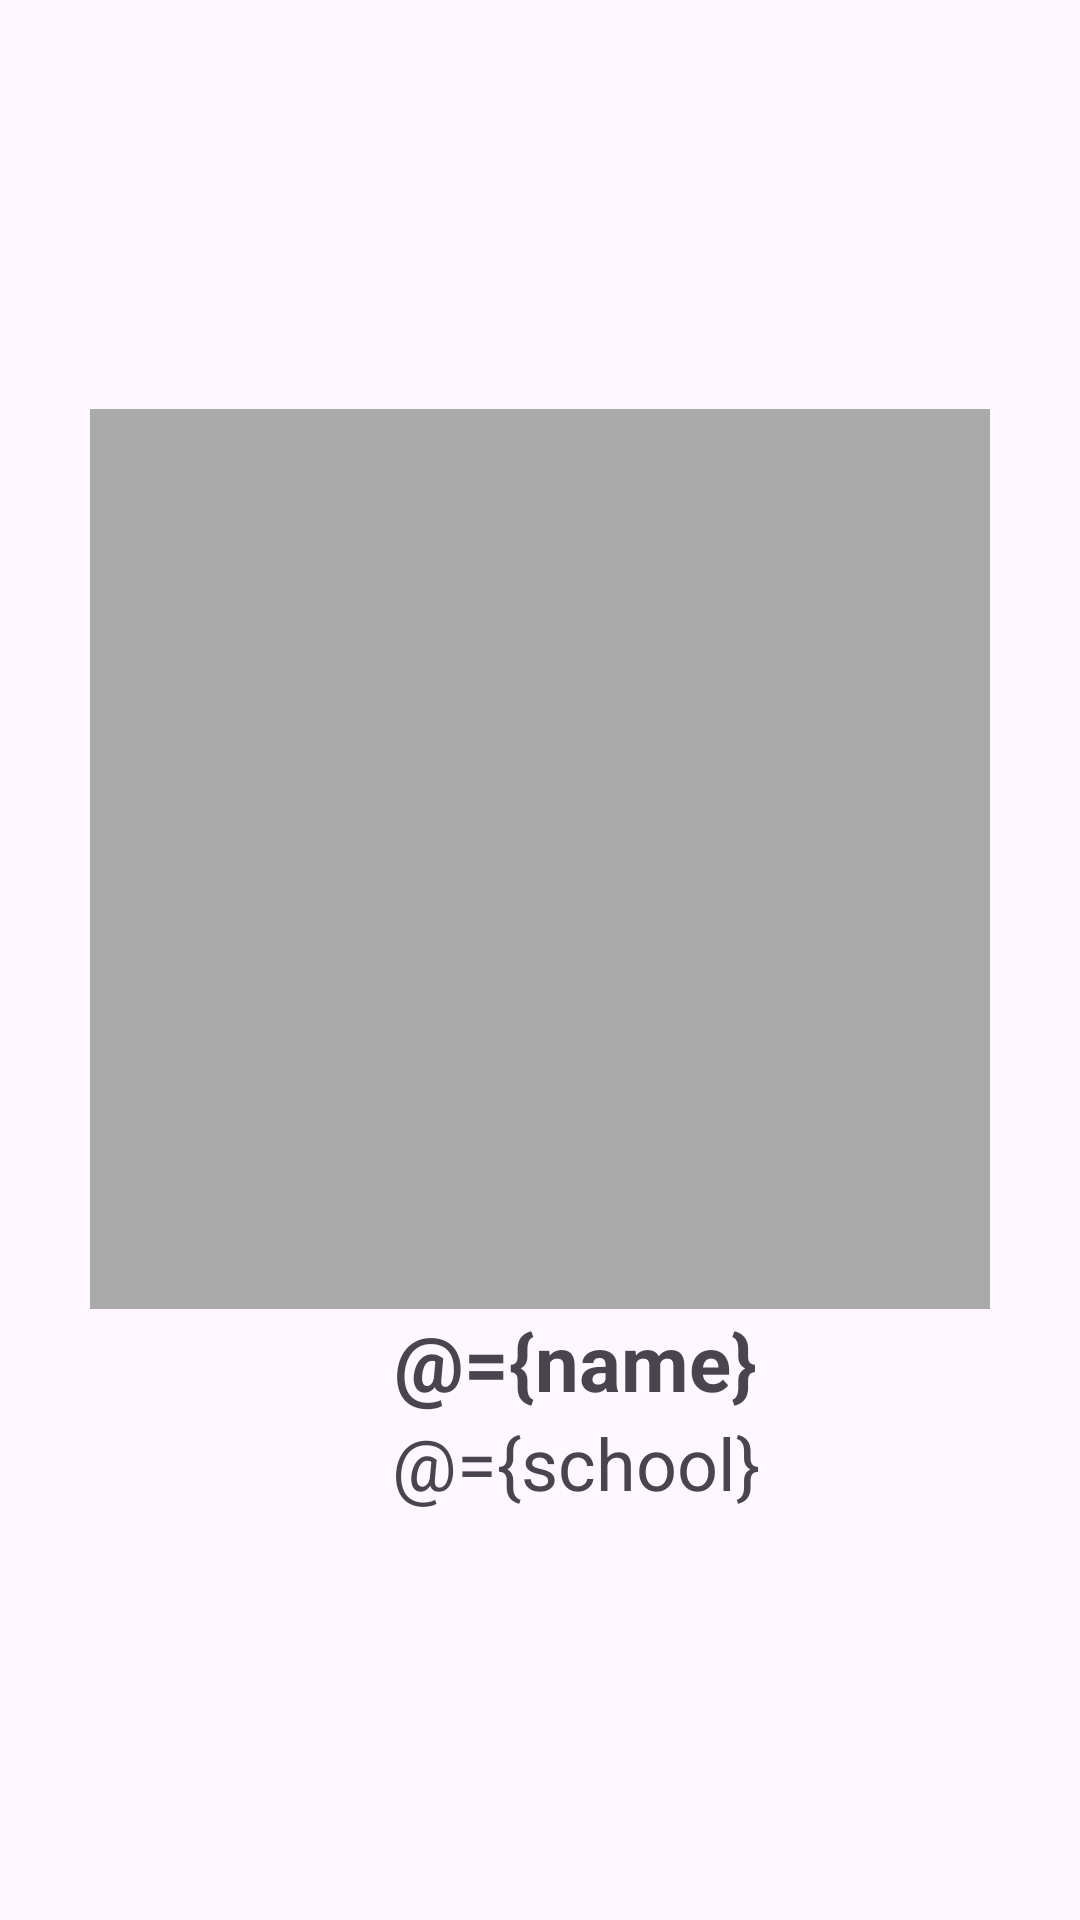

Here is an Android app screen rendered from its layout file. Give the layout XML and the strings, colors and styles it references.
<!-- AndroidManifest.xml: application theme Theme.MyApp -->
<!-- res/layout/activity_detail.xml -->
<?xml version="1.0" encoding="utf-8"?>
<layout>

    <data>
        <variable
            name="name"
            type="String" />

        <variable
            name="school"
            type="String" />

        <variable
            name="resImg"
            type="android.graphics.drawable.Drawable" />
    </data>

    <LinearLayout xmlns:android="http://schemas.android.com/apk/res/android"
        xmlns:tools="http://schemas.android.com/tools"
        android:id="@+id/main"
        android:layout_width="match_parent"
        android:layout_height="match_parent"
        android:gravity="center"
        android:orientation="vertical"
        tools:context=".the_twin_binding.DetailActivity">

        <ImageView
            android:id="@+id/iv_pp"
            android:layout_width="300dp"
            android:layout_height="300dp"
            android:src="@android:color/darker_gray" />

        <TextView
            android:id="@+id/tv_name"
            android:layout_width="wrap_content"
            android:layout_height="wrap_content"
            android:layout_marginStart="@dimen/dp12"
            android:text='@={name}'
            android:textSize="26sp"
            android:textStyle="bold" />

        <TextView
            android:id="@+id/tv_school"
            android:layout_width="wrap_content"
            android:layout_height="wrap_content"
            android:layout_marginStart="@dimen/dp12"
            android:text='@={school}'
            android:textSize="24sp" />

    </LinearLayout>

</layout>
<!-- resources referenced by this layout -->
<resources>
  <dimen name="dp12">12dp</dimen>
  <style name="Theme.MyApp" parent="Base.Theme.MyApp" />
  <style name="Base.Theme.MyApp" parent="Theme.Material3.DayNight.NoActionBar">
          
          
      </style>
</resources>
